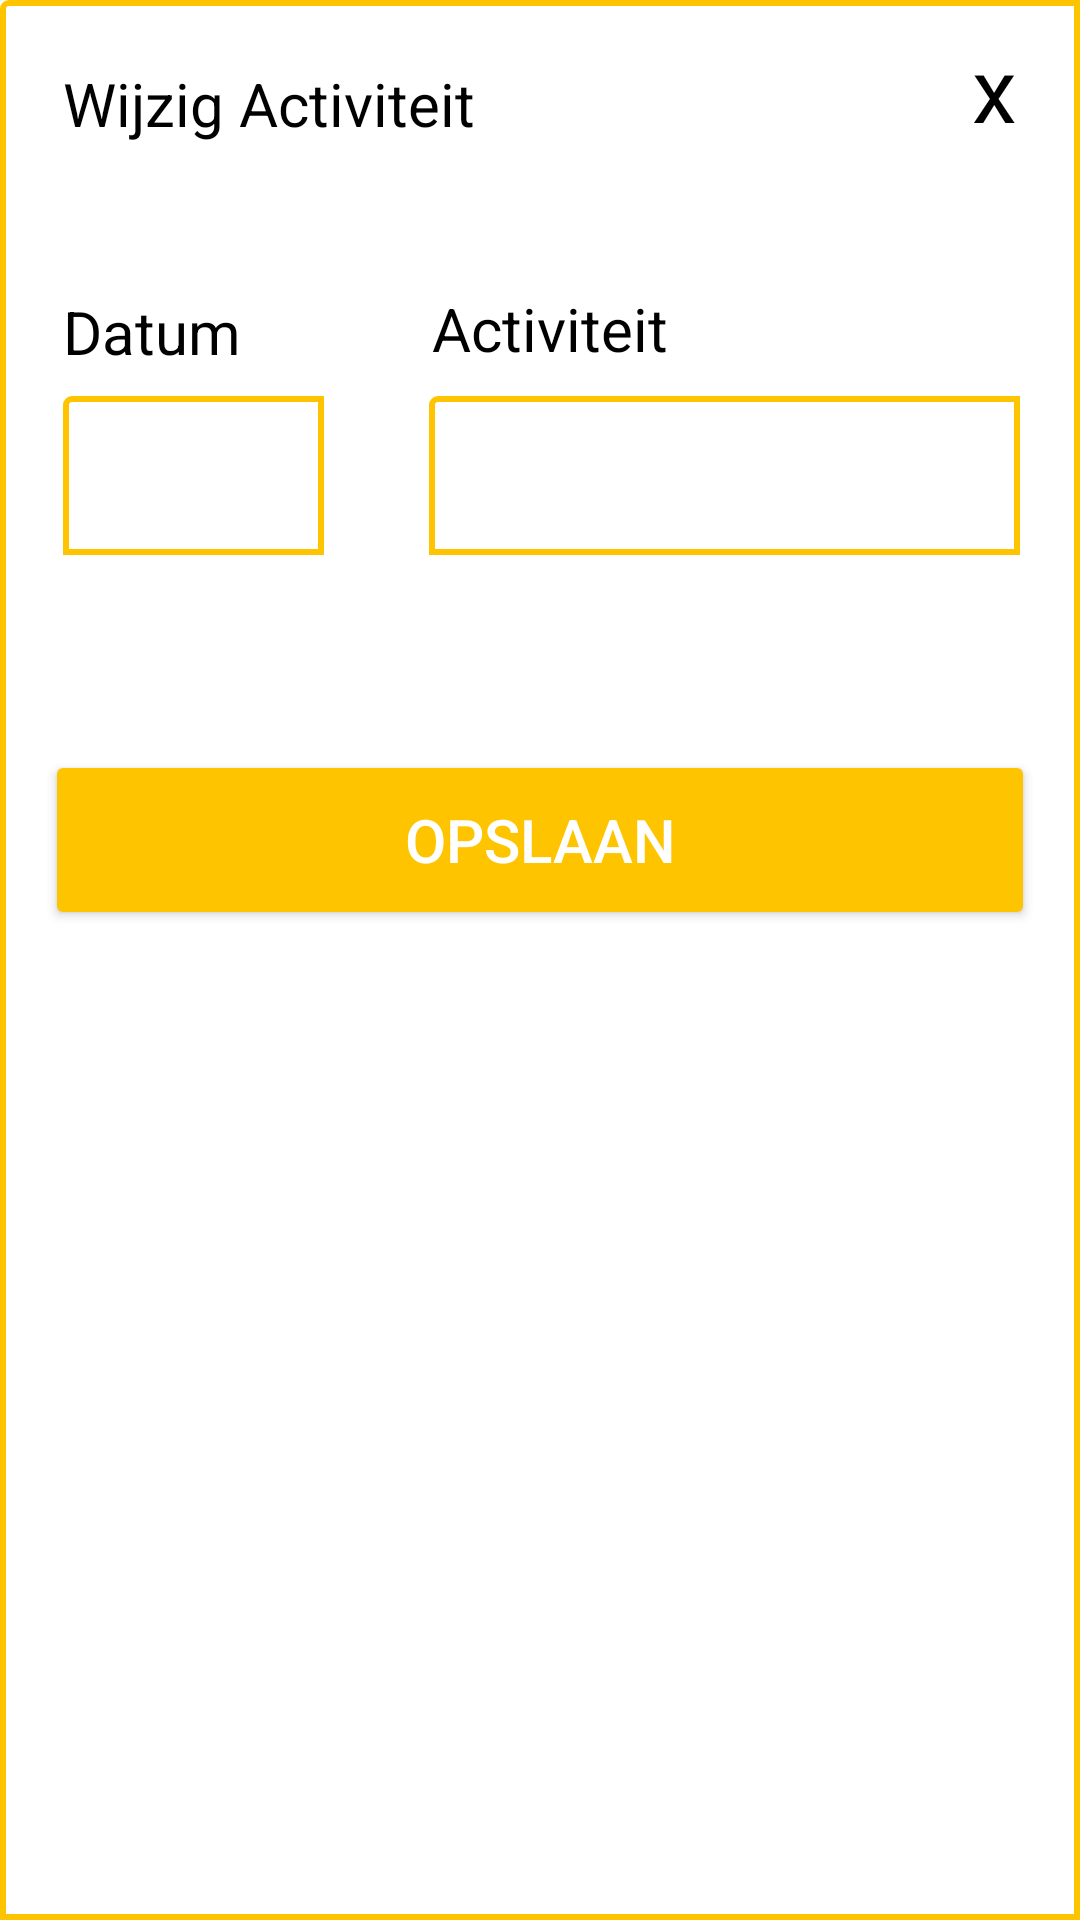

This screen was rendered from an Android layout file. Write that file and the resources it references.
<!-- AndroidManifest.xml: application theme AppTheme -->
<!-- res/layout/edit_activiteit_popup.xml -->
<?xml version="1.0" encoding="utf-8"?>
<LinearLayout xmlns:android="http://schemas.android.com/apk/res/android"
    xmlns:app="http://schemas.android.com/apk/res-auto"
    xmlns:tools="http://schemas.android.com/tools"
    android:orientation="vertical"
    android:layout_width="350dp"
    android:layout_height="475dp"
    android:background="@drawable/popup_border"
    android:padding="5dp"
    android:layout_gravity="center">


    <android.support.constraint.ConstraintLayout
        android:layout_width="match_parent"
        android:layout_height="match_parent">

        <Button
            android:id="@+id/btn_save"
            style="@style/AppTheme.ButtonPopUp"
            android:layout_width="match_parent"
            android:layout_height="60dp"
            android:layout_marginStart="10dp"
            android:layout_marginTop="65dp"
            android:layout_marginEnd="10dp"
            android:text="Opslaan"
            android:textSize="20dp"
            app:layout_constraintEnd_toEndOf="parent"
            app:layout_constraintStart_toStartOf="parent"
            app:layout_constraintTop_toBottomOf="@+id/et_date" />

        <EditText
            android:id="@+id/et_date"
            android:layout_width="87dp"
            android:layout_height="53dp"
            android:layout_marginStart="16dp"
            android:layout_marginTop="127dp"
            android:ems="10"
            android:background="@drawable/popup_border"
            android:inputType="date"
            app:layout_constraintStart_toStartOf="parent"
            app:layout_constraintTop_toTopOf="parent" />

        <EditText
            android:id="@+id/et_ActName"
            android:layout_width="197dp"
            android:layout_height="53dp"
            android:layout_marginTop="127dp"
            android:layout_marginEnd="15dp"
            android:background="@drawable/popup_border"
            android:ems="10"
            android:inputType="textPersonName"
            app:layout_constraintEnd_toEndOf="parent"
            app:layout_constraintTop_toTopOf="parent" />

        <TextView
            android:id="@+id/tv_close"
            android:layout_width="23dp"
            android:layout_height="40dp"
            android:layout_marginTop="4dp"
            android:layout_marginEnd="8dp"
            android:textColor="@color/colorBlack"
            android:text="x"
            android:textSize="30sp"
            app:layout_constraintEnd_toEndOf="parent"
            app:layout_constraintTop_toTopOf="parent" />

        <TextView
            android:id="@+id/tv_dateTitle"
            android:layout_width="79dp"
            android:layout_height="27dp"
            android:layout_marginStart="16dp"
            android:layout_marginBottom="8dp"
            android:text="Datum"
            android:textSize="20sp"
            android:textColor="@color/colorBlack"
            app:layout_constraintBottom_toTopOf="@+id/et_date"
            app:layout_constraintStart_toStartOf="parent" />

        <TextView
            android:id="@+id/textView3"
            android:layout_width="87dp"
            android:layout_height="28dp"
            android:layout_marginEnd="124dp"
            android:layout_marginBottom="8dp"
            android:text="Activiteit"
            android:textColor="@color/colorBlack"
            android:textSize="20sp"
            app:layout_constraintBottom_toTopOf="@+id/et_ActName"
            app:layout_constraintEnd_toEndOf="parent" />

        <TextView
            android:id="@+id/textView4"
            android:layout_width="wrap_content"
            android:layout_height="wrap_content"
            android:layout_marginStart="16dp"
            android:layout_marginTop="16dp"
            android:text="Wijzig Activiteit"
            android:textSize="20sp"
            android:textColor="@color/colorBlack"
            app:layout_constraintStart_toStartOf="parent"
            app:layout_constraintTop_toTopOf="parent" />

    </android.support.constraint.ConstraintLayout>
</LinearLayout>
<!-- resources referenced by this layout -->
<resources>
  <color name="colorBlack">#000000</color>
  <!-- drawable popup_border (drawable) -->
  <shape xmlns:android="http://schemas.android.com/apk/res/android"
      android:shape="rectangle">
      <solid android:color="@color/colorWhite" />
      <corners
          android:radius="2dp"
          android:topRightRadius="0dp"
          android:bottomRightRadius="0dp"
          android:bottomLeftRadius="0dp" />
      <stroke
          android:width="2dp"
          android:color="@color/colorAccent" />
  </shape>
  <style name="AppTheme" parent="Base.Theme.AppCompat.Light.DarkActionBar">
          
          <item name="colorPrimary">@color/colorPrimary</item>
          <item name="colorPrimaryDark">@color/colorPrimaryDark</item>
          <item name="colorAccent">@color/colorAccent</item>
          <item name="android:colorAccent">@color/colorAccent</item>
          <item name="android:buttonStyle">@style/AppTheme.Button</item>
          <item name="android:editTextBackground">@drawable/text_background</item>
      </style>
  <color name="colorWhite">#ffffff</color>
  <color name="colorAccent">#ffc400</color>
  <color name="colorPrimary">#313e53</color>
  <color name="colorPrimaryDark">#303F9F</color>
  <style name="AppTheme.Button" parent="Widget.AppCompat.Button.Colored">
          <item name="android:colorButtonNormal">@color/colorAccent</item>
          <item name="android:textColor">@color/colorWhite</item>
          <item name="android:topRightRadius">10dp</item>
          <item name="android:topLeftRadius">10dp</item>
          <item name="android:bottomLeftRadius">10dp</item>
          <item name="android:bottomRightRadius">10dp</item>
      </style>
  <!-- drawable text_background (drawable) -->
  <shape xmlns:android="http://schemas.android.com/apk/res/android"
      android:shape="rectangle">
      <solid android:color="@color/colorWhite" />
      <stroke android:width="4dp"
          android:color="@color/colorWhite" />
      <corners
          android:radius="5dp"/>
  </shape>
</resources>
